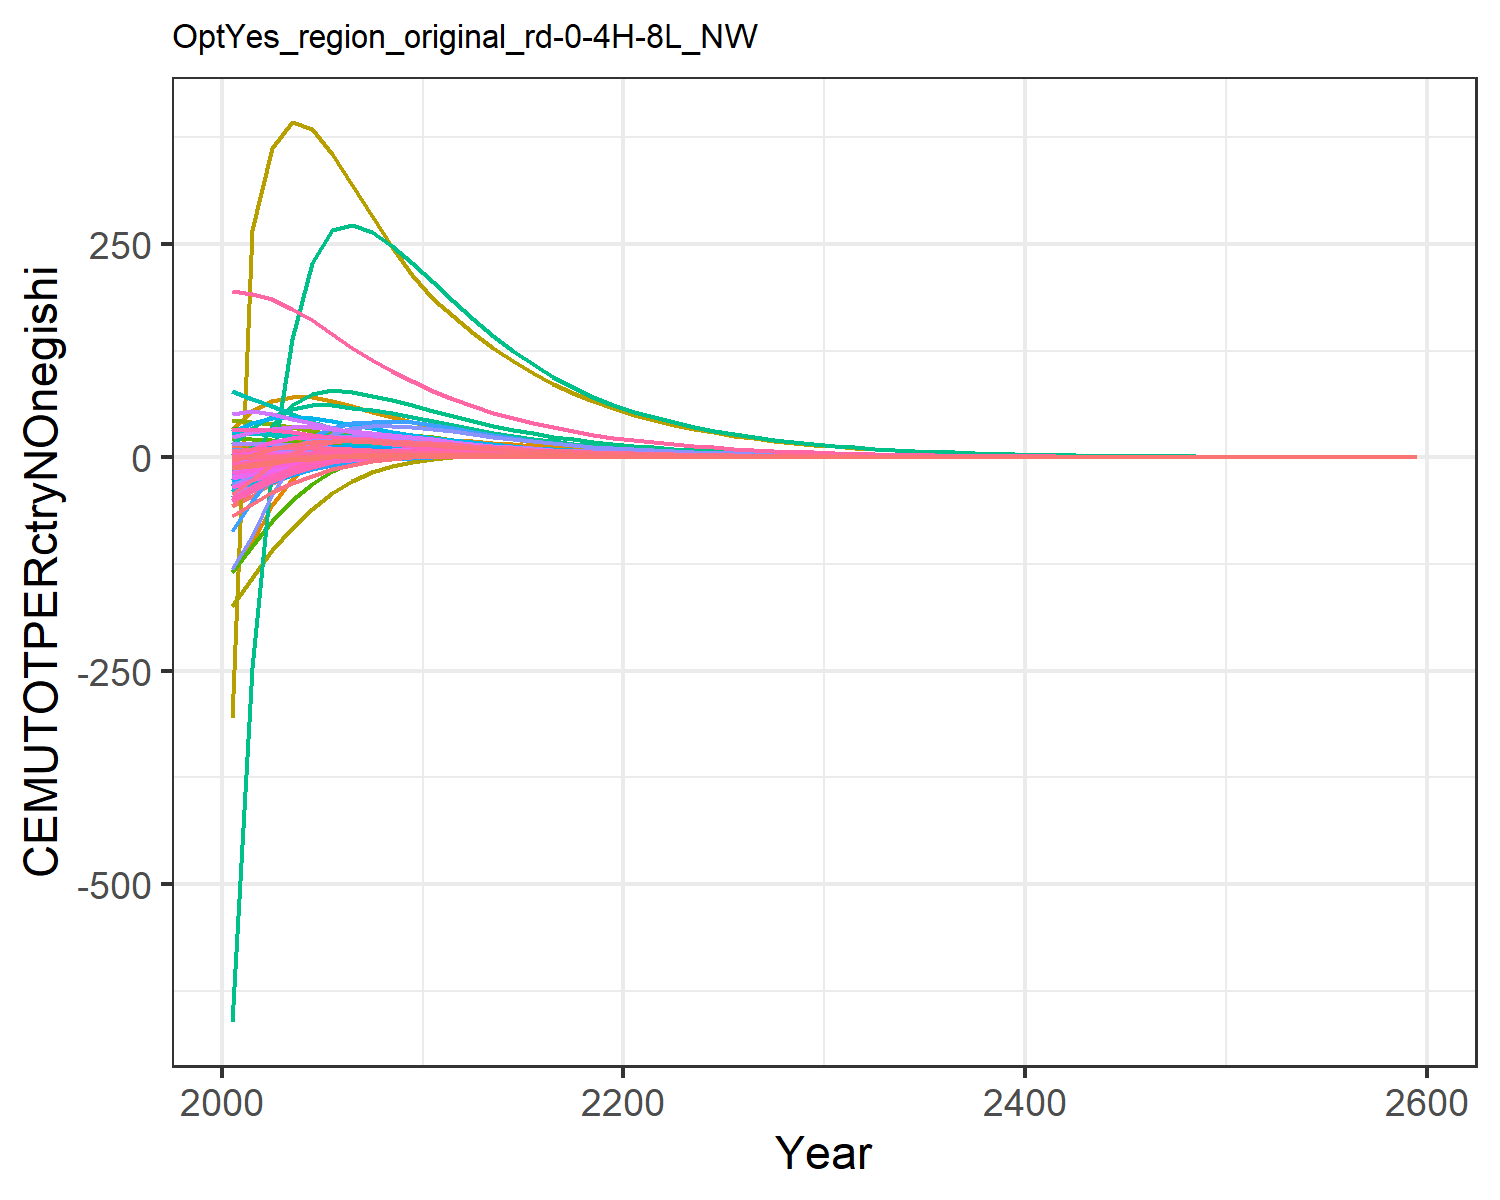

The table this chart was drawn from, first rows:
-56.64533101198248, -11.527927819824948, -0.10188530543972622, 8.219806058788691, 11.310981787620154, -0.4791963722140276, 14.60531749014489, 4.737612399027298, 0.7790737848408569, -25.98120931944796, 5.957578035955568, -12.349668451678651, -24.664045136402542, -134.73008837400977, 0.986489664210945, 1.0106275540501448, 0.14148861466545692, -0.03327274684770918, 1.0186405502023355, -0.0363033505651389, -1.7489136612293386, 33.28723086522205, 0.06187077099551613, 0.19127956882291264
-45.33, -6.363, 0.152, 9.722, 14.86, -0.131, 14.33, 4.456, 1.389, -21.25, 5.621, -9.371, -19.1, -100.4, 1.326, 1.279, 0.1639, 0.2439, 1.547, 0.01906, 0.03375, 53.8, 0.08704, 0.2101
-30.54, -1.61, 0.3758, 10.63, 16.77, 0.1757, 13.75, 4.151, 1.925, -16.59, 5.256, -6.514, -13.73, -56.33, 1.625, 1.453, 0.1734, 0.488, 2.013, 0.05662, 1.266, 66.01, 0.1012, 0.2277
-19.68, 1.98, 0.4739, 10.94, 17.24, 0.332, 12.73, 3.759, 2.095, -12.73, 4.77, -4.234, -9.408, -25.26, 1.684, 1.532, 0.1716, 0.59, 2.137, 0.07801, 1.995, 70.82, 0.1057, 0.2311
-11.72, 4.67, 0.5009, 10.8, 16.64, 0.3999, 11.42, 3.341, 2.067, -9.452, 4.249, -2.382, -5.865, -3.732, 1.618, 1.539, 0.1616, 0.6124, 2.082, 0.08747, 2.352, 70.21, 0.1031, 0.224
-6.072, 6.226, 0.4857, 10.15, 15.29, 0.4138, 9.955, 2.908, 1.925, -6.644, 3.703, -0.9733, -3.089, 9.885, 1.483, 1.464, 0.1459, 0.5878, 1.924, 0.08798, 2.427, 65.64, 0.09537, 0.2061
-2.364, 6.845, 0.4503, 9.302, 13.71, 0.399, 8.537, 2.499, 1.739, -4.517, 3.186, -0.03889, -1.182, 17.5, 1.324, 1.355, 0.1292, 0.5415, 1.729, 0.08393, 2.352, 59.62, 0.08597, 0.1842
-0.02214, 7.034, 0.4065, 8.485, 12.17, 0.3695, 7.297, 2.14, 1.541, -3.016, 2.731, 0.5616, 0.07741, 21.42, 1.164, 1.245, 0.1136, 0.4866, 1.526, 0.07792, 2.207, 53.45, 0.07663, 0.1637
1.419, 6.951, 0.3605, 7.712, 10.73, 0.3337, 6.222, 1.828, 1.349, -1.952, 2.335, 0.9362, 0.8954, 23.02, 1.012, 1.138, 0.09938, 0.4301, 1.331, 0.07104, 2.028, 47.47, 0.06775, 0.1447
2.281, 6.729, 0.3151, 6.996, 9.403, 0.2955, 5.291, 1.557, 1.167, -1.164, 1.99, 1.175, 1.445, 23.22, 0.872, 1.038, 0.08657, 0.375, 1.15, 0.06394, 1.835, 41.86, 0.05953, 0.1276
2.706, 6.217, 0.2776, 6.193, 8.218, 0.2629, 4.563, 1.343, 1.02, -0.5939, 1.718, 1.265, 1.719, 22.27, 0.7595, 0.9235, 0.07527, 0.3298, 1.003, 0.05709, 1.646, 36.77, 0.05214, 0.1111
2.88, 5.506, 0.2471, 5.337, 7.154, 0.2358, 3.989, 1.173, 0.9024, -0.2136, 1.501, 1.236, 1.772, 20.76, 0.6696, 0.7985, 0.06527, 0.293, 0.8856, 0.05052, 1.461, 32.13, 0.04547, 0.09582
2.837, 4.828, 0.2194, 4.602, 6.229, 0.2109, 3.491, 1.026, 0.7968, 0.02199, 1.313, 1.162, 1.722, 18.89, 0.5895, 0.691, 0.0566, 0.2598, 0.7807, 0.04468, 1.296, 28.08, 0.03965, 0.08242
2.701, 4.206, 0.1938, 3.961, 5.407, 0.1874, 3.05, 0.8951, 0.7007, 0.1657, 1.147, 1.067, 1.618, 16.98, 0.5172, 0.5964, 0.04898, 0.2293, 0.6857, 0.03929, 1.142, 24.46, 0.03447, 0.07081
2.513, 3.646, 0.1706, 3.406, 4.683, 0.1657, 2.663, 0.7803, 0.6143, 0.2474, 1, 0.9636, 1.485, 15.13, 0.4526, 0.5141, 0.04231, 0.2016, 0.6005, 0.0344, 1.001, 21.24, 0.02989, 0.06078
2.3, 3.148, 0.1497, 2.926, 4.05, 0.1459, 2.322, 0.6797, 0.5373, 0.2887, 0.8715, 0.8601, 1.343, 13.4, 0.3952, 0.4427, 0.03651, 0.1767, 0.5247, 0.03002, 0.8754, 18.41, 0.02588, 0.05212
2.081, 2.709, 0.131, 2.512, 3.499, 0.1281, 2.024, 0.5917, 0.469, 0.3029, 0.7589, 0.7606, 1.2, 11.8, 0.3445, 0.3807, 0.03147, 0.1546, 0.4577, 0.02614, 0.7632, 15.94, 0.02238, 0.04467
1.865, 2.325, 0.1145, 2.155, 3.019, 0.1123, 1.764, 0.5149, 0.4088, 0.2997, 0.6606, 0.6677, 1.062, 10.34, 0.2998, 0.3272, 0.02711, 0.135, 0.3986, 0.02272, 0.664, 13.78, 0.01932, 0.03827
1.659, 1.991, 0.09987, 1.847, 2.603, 0.09817, 1.536, 0.4478, 0.3558, 0.2859, 0.5747, 0.5828, 0.9329, 9.034, 0.2607, 0.2809, 0.02333, 0.1177, 0.3468, 0.01971, 0.5766, 11.9, 0.01667, 0.03276
1.467, 1.702, 0.08699, 1.583, 2.242, 0.0857, 1.337, 0.3893, 0.3094, 0.266, 0.4998, 0.5063, 0.8149, 7.867, 0.2265, 0.2411, 0.02007, 0.1024, 0.3013, 0.01708, 0.4999, 10.26, 0.01437, 0.02803
1.299, 1.464, 0.07589, 1.366, 1.943, 0.0749, 1.164, 0.3387, 0.2695, 0.2447, 0.4348, 0.4415, 0.7138, 6.883, 0.1971, 0.2083, 0.01737, 0.08933, 0.2623, 0.01487, 0.4356, 8.903, 0.01246, 0.02416
1.155, 1.268, 0.06632, 1.187, 1.693, 0.06556, 1.013, 0.2948, 0.2351, 0.2239, 0.3786, 0.3869, 0.6279, 6.053, 0.1718, 0.1812, 0.01512, 0.07803, 0.2288, 0.01302, 0.3816, 7.769, 0.01087, 0.02098
1.024, 1.108, 0.05791, 1.031, 1.476, 0.05733, 0.8816, 0.2566, 0.205, 0.2047, 0.3295, 0.3415, 0.556, 5.317, 0.1497, 0.1576, 0.01316, 0.06811, 0.1994, 0.01139, 0.334, 6.777, 0.009473, 0.01821
0.9061, 0.9678, 0.05053, 0.896, 1.285, 0.0501, 0.7671, 0.2232, 0.1787, 0.1861, 0.2868, 0.301, 0.4915, 4.663, 0.1304, 0.137, 0.01146, 0.05941, 0.1737, 0.009955, 0.2922, 5.909, 0.008255, 0.01581
0.7998, 0.8447, 0.04406, 0.7782, 1.119, 0.04374, 0.6673, 0.1942, 0.1557, 0.1682, 0.2495, 0.2648, 0.4336, 4.086, 0.1135, 0.1191, 0.009966, 0.0518, 0.1513, 0.008697, 0.2554, 5.149, 0.007191, 0.01371
0.7051, 0.7368, 0.03841, 0.6757, 0.9742, 0.03817, 0.5804, 0.1689, 0.1356, 0.1514, 0.217, 0.2328, 0.3821, 3.577, 0.09881, 0.1035, 0.008668, 0.04514, 0.1317, 0.007596, 0.2231, 4.487, 0.006263, 0.0119
0.6204, 0.6423, 0.03346, 0.5866, 0.8478, 0.03329, 0.5048, 0.1469, 0.118, 0.1358, 0.1888, 0.2043, 0.3361, 3.128, 0.08597, 0.08996, 0.007538, 0.03932, 0.1146, 0.00663, 0.1948, 3.908, 0.005452, 0.01032
0.5451, 0.5596, 0.02914, 0.5092, 0.7376, 0.02902, 0.4389, 0.1277, 0.1027, 0.1213, 0.1641, 0.1791, 0.2952, 2.733, 0.07477, 0.07814, 0.006553, 0.03423, 0.0997, 0.005783, 0.17, 3.402, 0.004745, 0.008953
0.4783, 0.4874, 0.02537, 0.4419, 0.6416, 0.02529, 0.3815, 0.111, 0.08931, 0.108, 0.1427, 0.1569, 0.259, 2.386, 0.06501, 0.06786, 0.005696, 0.0298, 0.08671, 0.005043, 0.1483, 2.961, 0.004129, 0.007764
0.4192, 0.4243, 0.02208, 0.3834, 0.558, 0.02202, 0.3316, 0.09648, 0.07766, 0.09589, 0.1241, 0.1373, 0.227, 2.082, 0.05651, 0.05892, 0.004951, 0.02593, 0.07539, 0.004396, 0.1293, 2.576, 0.003591, 0.006732
0.3663, 0.3683, 0.01916, 0.3319, 0.4837, 0.01913, 0.2874, 0.08359, 0.06735, 0.08479, 0.1075, 0.1198, 0.1983, 1.811, 0.04899, 0.05104, 0.004289, 0.02249, 0.06536, 0.003819, 0.1124, 2.235, 0.003114, 0.005823
0.319, 0.3188, 0.01658, 0.2866, 0.418, 0.01656, 0.2482, 0.07219, 0.05823, 0.07466, 0.09286, 0.1041, 0.1727, 1.571, 0.04234, 0.0441, 0.003704, 0.01946, 0.0565, 0.003307, 0.09738, 1.932, 0.002692, 0.005024
0.2776, 0.2759, 0.01434, 0.2475, 0.3612, 0.01434, 0.2144, 0.06234, 0.05034, 0.06561, 0.08019, 0.09049, 0.1502, 1.362, 0.03659, 0.0381, 0.003199, 0.01683, 0.04884, 0.002863, 0.08433, 1.671, 0.002326, 0.004334
0.2414, 0.2387, 0.0124, 0.2137, 0.312, 0.01241, 0.1852, 0.05383, 0.04351, 0.05758, 0.06925, 0.07859, 0.1306, 1.18, 0.03162, 0.03291, 0.002762, 0.01455, 0.0422, 0.002478, 0.07301, 1.444, 0.00201, 0.003739
0.2098, 0.2064, 0.01072, 0.1844, 0.2695, 0.01073, 0.1599, 0.04647, 0.0376, 0.05046, 0.05979, 0.06822, 0.1135, 1.023, 0.02731, 0.02842, 0.002385, 0.01258, 0.03646, 0.002144, 0.06319, 1.248, 0.001737, 0.003225
0.1822, 0.1785, 0.009269, 0.1592, 0.2328, 0.009285, 0.1381, 0.04012, 0.03249, 0.04417, 0.05163, 0.05919, 0.09858, 0.8858, 0.02359, 0.02454, 0.002059, 0.01087, 0.0315, 0.001855, 0.05468, 1.078, 0.0015, 0.002781
0.1582, 0.1543, 0.008012, 0.1374, 0.201, 0.00803, 0.1192, 0.03463, 0.02807, 0.03863, 0.04457, 0.05134, 0.08558, 0.767, 0.02038, 0.0212, 0.001777, 0.009398, 0.02721, 0.001605, 0.04731, 0.9316, 0.001296, 0.002399
0.1373, 0.1334, 0.006924, 0.1186, 0.1736, 0.006943, 0.1029, 0.0299, 0.02425, 0.03375, 0.03848, 0.04451, 0.07427, 0.6639, 0.0176, 0.0183, 0.001534, 0.008121, 0.0235, 0.001388, 0.04093, 0.8048, 0.001119, 0.002069
0.1191, 0.1153, 0.005984, 0.1024, 0.1499, 0.006003, 0.08885, 0.0258, 0.02094, 0.02947, 0.03321, 0.03859, 0.06443, 0.5746, 0.0152, 0.0158, 0.001324, 0.007017, 0.0203, 0.0012, 0.0354, 0.6951, 0.0009667, 0.001784
0.1033, 0.09965, 0.00517, 0.08833, 0.1294, 0.005189, 0.0767, 0.02227, 0.01809, 0.02572, 0.02867, 0.03344, 0.05588, 0.4972, 0.01312, 0.01364, 0.001143, 0.006062, 0.01753, 0.001038, 0.03061, 0.6004, 0.0008348, 0.001539
0.0896, 0.08611, 0.004467, 0.07623, 0.1117, 0.004486, 0.06621, 0.01922, 0.01562, 0.02242, 0.02474, 0.02897, 0.04845, 0.4302, 0.01133, 0.01178, 0.0009863, 0.005237, 0.01514, 0.0008969, 0.02647, 0.5185, 0.0007208, 0.001327
0.07767, 0.0744, 0.003859, 0.06578, 0.09646, 0.003877, 0.05715, 0.01659, 0.01349, 0.01954, 0.02136, 0.02509, 0.04199, 0.3721, 0.009782, 0.01017, 0.0008511, 0.004524, 0.01307, 0.0007753, 0.02288, 0.4478, 0.0006224, 0.001144
0.06732, 0.06428, 0.003333, 0.05676, 0.08327, 0.00335, 0.04933, 0.01432, 0.01165, 0.01702, 0.01843, 0.02173, 0.03639, 0.3218, 0.008445, 0.008775, 0.0007345, 0.003907, 0.01128, 0.0006701, 0.01978, 0.3867, 0.0005373, 0.0009866
0.05833, 0.05552, 0.002879, 0.04897, 0.07188, 0.002895, 0.04258, 0.01235, 0.01006, 0.01482, 0.01591, 0.01881, 0.03153, 0.2783, 0.00729, 0.007574, 0.0006338, 0.003375, 0.009742, 0.0005791, 0.0171, 0.3339, 0.0004639, 0.0008507
0.05053, 0.04796, 0.002487, 0.04225, 0.06204, 0.002501, 0.03675, 0.01066, 0.008682, 0.0129, 0.01373, 0.01629, 0.02731, 0.2406, 0.006293, 0.006537, 0.0005469, 0.002914, 0.00841, 0.0005004, 0.01478, 0.2883, 0.0004005, 0.0007335
0.04376, 0.04142, 0.002147, 0.03645, 0.05355, 0.002161, 0.03171, 0.009198, 0.007495, 0.01122, 0.01185, 0.0141, 0.02365, 0.208, 0.005432, 0.005642, 0.0004718, 0.002517, 0.007259, 0.0004324, 0.01277, 0.2489, 0.0003457, 0.0006325
0.0379, 0.03578, 0.001854, 0.03145, 0.04622, 0.001867, 0.02737, 0.007937, 0.00647, 0.009758, 0.01022, 0.0122, 0.02048, 0.1798, 0.004688, 0.004869, 0.0004071, 0.002173, 0.006266, 0.0003736, 0.01104, 0.2149, 0.0002984, 0.0005453
0.03281, 0.03089, 0.001601, 0.02713, 0.03989, 0.001613, 0.02362, 0.006848, 0.005585, 0.008484, 0.008821, 0.01056, 0.01773, 0.1555, 0.004046, 0.004202, 0.0003512, 0.001876, 0.005409, 0.0003228, 0.009537, 0.1855, 0.0002576, 0.0004702
0.02841, 0.02668, 0.001383, 0.02341, 0.03442, 0.001393, 0.02038, 0.005909, 0.004821, 0.007373, 0.007611, 0.009134, 0.01535, 0.1344, 0.003492, 0.003626, 0.000303, 0.00162, 0.004668, 0.0002788, 0.00824, 0.1601, 0.0002223, 0.0004054
0.02459, 0.02304, 0.001194, 0.02019, 0.0297, 0.001203, 0.01759, 0.005098, 0.004161, 0.006406, 0.006567, 0.007902, 0.01329, 0.1161, 0.003014, 0.003129, 0.0002614, 0.001399, 0.004029, 0.0002409, 0.007119, 0.1382, 0.0001919, 0.0003495
0.02128, 0.01989, 0.001031, 0.01742, 0.02563, 0.001039, 0.01518, 0.004398, 0.003592, 0.005564, 0.005666, 0.006835, 0.0115, 0.1003, 0.002601, 0.0027, 0.0002255, 0.001207, 0.003477, 0.0002081, 0.00615, 0.1193, 0.0001656, 0.0003013
0.01842, 0.01717, 0.0008898, 0.01503, 0.02212, 0.0008973, 0.01309, 0.003794, 0.0031, 0.004832, 0.004889, 0.005911, 0.009951, 0.08671, 0.002244, 0.00233, 0.0001946, 0.001042, 0.003001, 0.0001797, 0.005313, 0.103, 0.0001429, 0.0002598
0.01594, 0.01483, 0.0007681, 0.01296, 0.01909, 0.0007749, 0.0113, 0.003273, 0.002675, 0.004195, 0.004218, 0.005112, 0.008609, 0.07492, 0.001936, 0.00201, 0.0001678, 0.0008997, 0.00259, 0.0001552, 0.004589, 0.08887, 0.0001233, 0.000224
0.01379, 0.0128, 0.0006631, 0.01118, 0.01647, 0.0006691, 0.009749, 0.002824, 0.002309, 0.003641, 0.003639, 0.004421, 0.007448, 0.06473, 0.001671, 0.001735, 0.0001448, 0.0007766, 0.002235, 0.000134, 0.003964, 0.0767, 0.0001064, 0.0001931
0.01193, 0.01105, 0.0005724, 0.009644, 0.01421, 0.0005777, 0.008411, 0.002436, 0.001992, 0.00316, 0.003139, 0.003823, 0.006443, 0.05592, 0.001442, 0.001497, 0.0001249, 0.0006703, 0.001928, 0.0001158, 0.003424, 0.0662, 9.182263557908379e-5, 0.0001665
0.01032, 0.009538, 0.0004941, 0.008318, 0.01226, 0.0004988, 0.007257, 0.002101, 0.001719, 0.002741, 0.002708, 0.003305, 0.005573, 0.0483, 0.001244, 0.001291, 0.0001077, 0.0005786, 0.001664, 9.995716132027252e-5, 0.002957, 0.05713, 7.923239925662599e-5, 0.0001435
0.008923, 0.008234, 0.0004264, 0.007174, 0.01058, 0.0004307, 0.006261, 0.001813, 0.001484, 0.002378, 0.002336, 0.002857, 0.00482, 0.04173, 0.001073, 0.001114, 9.291557619439648e-5, 0.0004994, 0.001436, 8.631275986234431e-5, 0.002554, 0.0493, 6.83664298739468e-5, 0.0001237
0.007717, 0.007107, 0.0003681, 0.006188, 0.009125, 0.0003718, 0.005401, 0.001564, 0.00128, 0.002063, 0.002015, 0.00247, 0.004168, 0.03604, 0.000926, 0.0009611, 8.014367174247262e-5, 0.000431, 0.001239, 7.452745492303586e-5, 0.002205, 0.04254, 5.89889303394753e-5, 0.0001067
0.006673, 0.006134, 0.0003177, 0.005337, 0.007873, 0.000321, 0.00466, 0.001349, 0.001105, 0.001789, 0.001739, 0.002135, 0.003604, 0.03113, 0.0007989, 0.0008291, 6.912594292642462e-5, 0.0003719, 0.001069, 6.434851112447478e-5, 0.001904, 0.03671, 5.089628840066087e-5, 9.195620554157127e-5
0.04157, 0.03821, 0.001979, 0.03324, 0.04904, 0.002, 0.02903, 0.008402, 0.006881, 0.01114, 0.01083, 0.0133, 0.02245, 0.1939, 0.004976, 0.005165, 0.0004306, 0.002317, 0.006657, 0.0004008, 0.01186, 0.2287, 0.000317, 0.0005728
